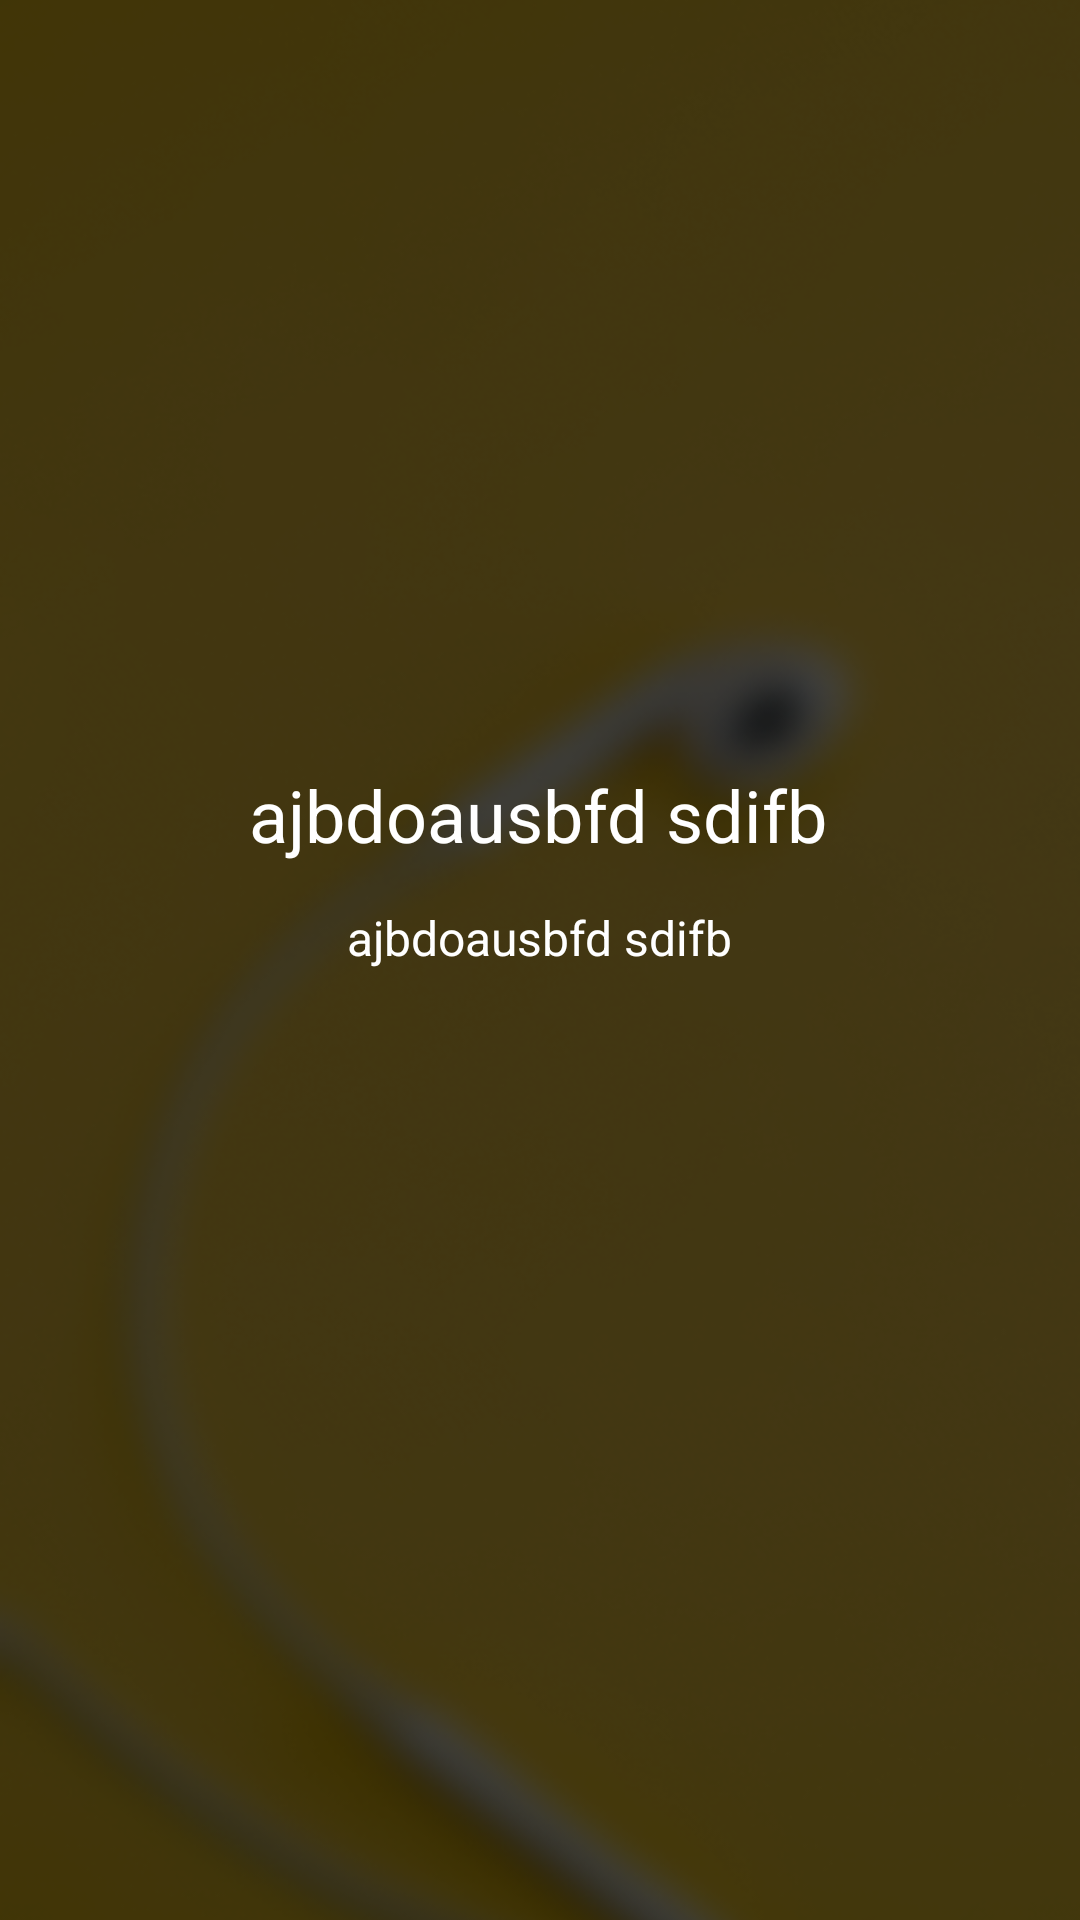

Reconstruct the res/layout file that produces this screen, plus the resources it refers to.
<!-- AndroidManifest.xml: application theme Theme.ViewPagerExample1 -->
<!-- res/layout/fragment_view_pager.xml -->
<?xml version="1.0" encoding="utf-8"?>
<androidx.constraintlayout.widget.ConstraintLayout xmlns:android="http://schemas.android.com/apk/res/android"
    xmlns:app="http://schemas.android.com/apk/res-auto"
    xmlns:tools="http://schemas.android.com/tools"
    android:layout_width="match_parent"
    android:layout_height="match_parent"
    tools:context=".ViewPagerFragment">

    
    <ImageView
        android:id="@+id/image"
        android:layout_width="match_parent"
        android:layout_height="match_parent"
        android:scaleType="centerCrop"
        android:src="@drawable/rectangle1" />

    <TextView
        android:id="@+id/title_tv"
        android:layout_width="wrap_content"
        android:layout_height="wrap_content"
        android:text="ajbdoausbfd sdifb"
        android:textColor="@color/white"
        android:textSize="24sp"
        app:layout_constraintBottom_toBottomOf="parent"
        app:layout_constraintHorizontal_bias="0.497"
        app:layout_constraintVertical_chainStyle="packed"
        app:layout_constraintLeft_toLeftOf="parent"
        app:layout_constraintRight_toRightOf="parent"
        app:layout_constraintTop_toTopOf="parent"
        app:layout_constraintVertical_bias="0.42" />

    <TextView
        android:id="@+id/text_tv"
        android:layout_width="wrap_content"
        android:layout_height="wrap_content"
        android:layout_marginTop="14dp"
        android:text="ajbdoausbfd sdifb"
        android:textColor="@color/white"
        android:textSize="16sp"
        app:layout_constraintLeft_toLeftOf="parent"
        app:layout_constraintRight_toRightOf="parent"
        app:layout_constraintVertical_chainStyle="packed"
        app:layout_constraintTop_toBottomOf="@id/title_tv"
        app:layout_constraintVertical_bias="0.499" />


</androidx.constraintlayout.widget.ConstraintLayout>
<!-- resources referenced by this layout -->
<resources>
  <!-- drawable rectangle1: png bitmap (drawable, 147892 bytes) -->
  <style name="Theme.ViewPagerExample1" parent="Theme.MaterialComponents.Light.NoActionBar">
          
          <item name="colorPrimary">@color/purple_500</item>
          <item name="colorPrimaryVariant">@color/purple_700</item>
          <item name="colorOnPrimary">@color/white</item>
          
          <item name="colorSecondary">@color/teal_200</item>
          <item name="colorSecondaryVariant">@color/teal_700</item>
          <item name="colorOnSecondary">@color/black</item>
          
          <item name="android:statusBarColor">?attr/colorPrimaryVariant</item>
          
      </style>
  <!-- not gathered from this repository: default colours our renderer supplied (Android Studio template values) -->
  <color name="purple_500">#FF6200EE</color>
  <color name="purple_700">#FF3700B3</color>
  <color name="teal_200">#FF03DAC5</color>
  <color name="teal_700">#FF018786</color>
  <color name="black">#FF000000</color>
  <color name="white">#FFFFFFFF</color>
</resources>
